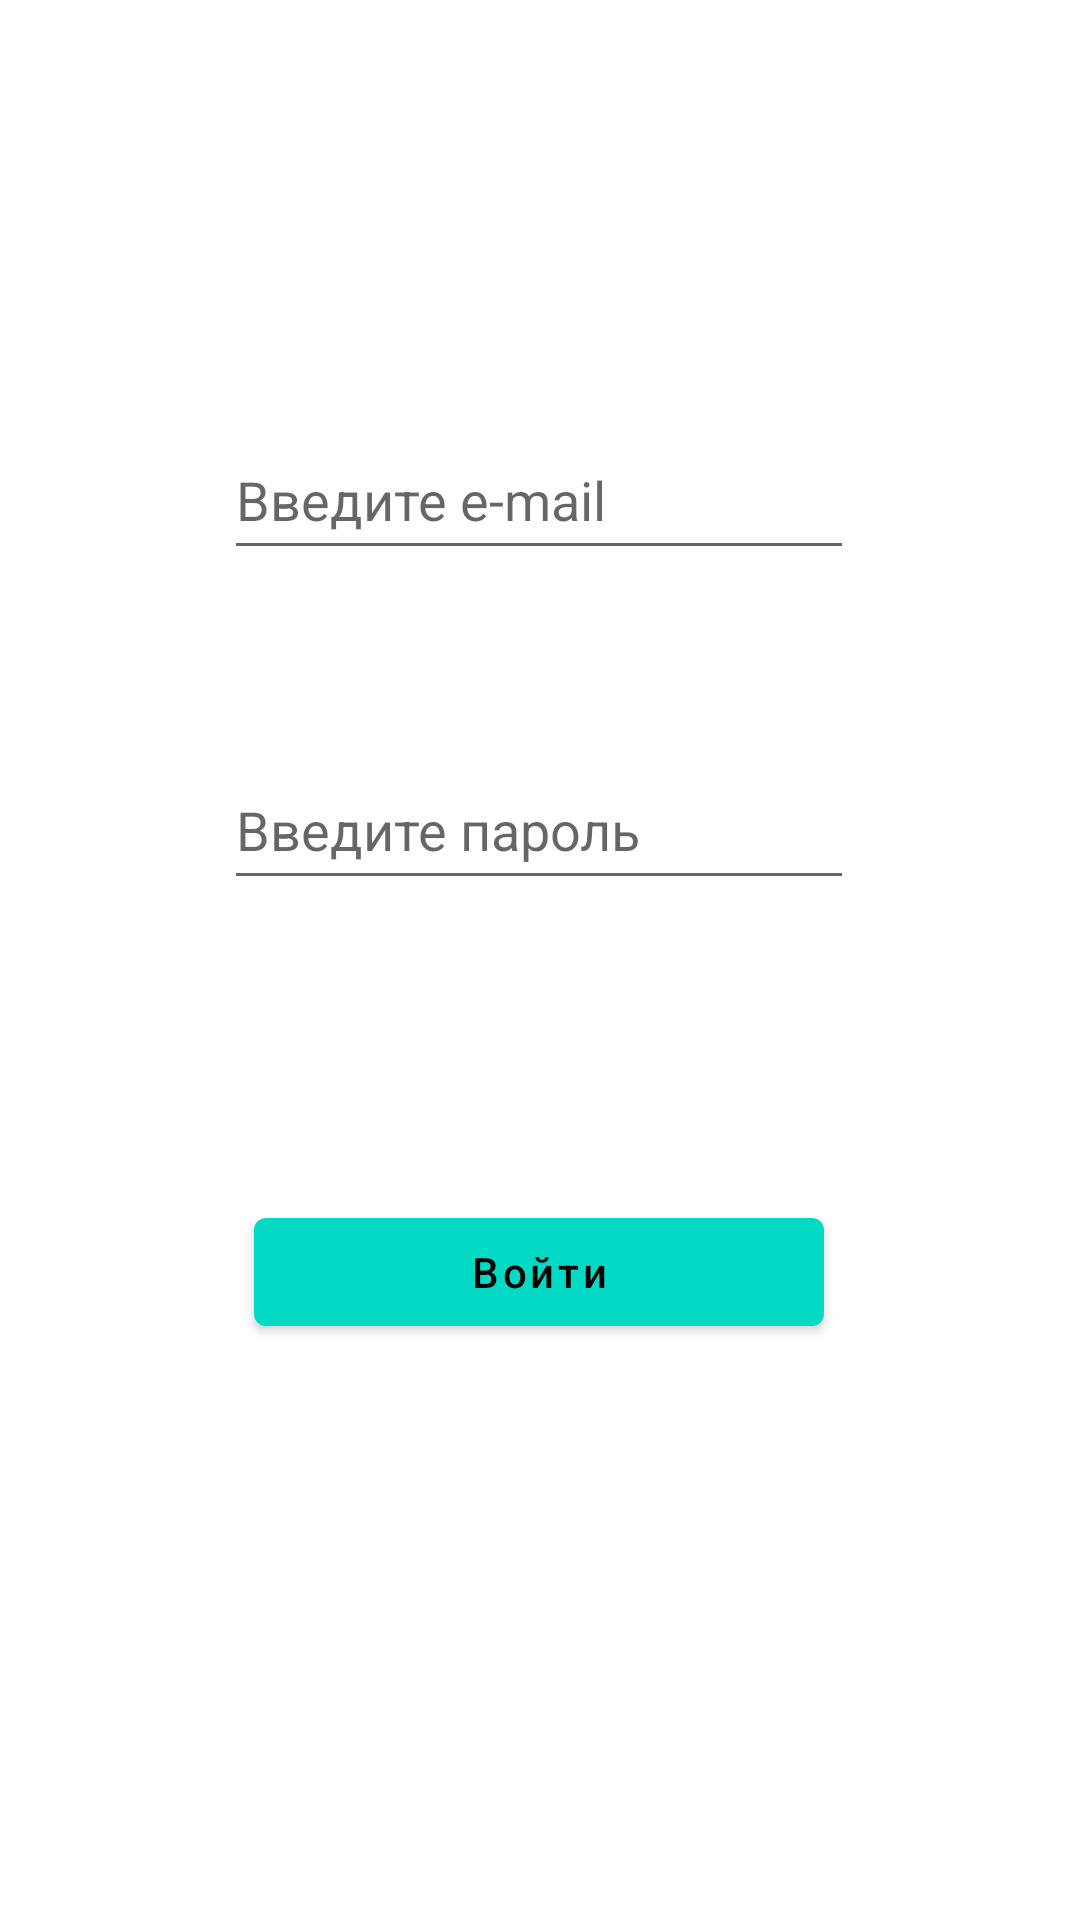

Write the Android layout XML for this screen, with the resource values it uses.
<!-- AndroidManifest.xml: activity theme Theme.ContestApp.NoActionBar -->
<!-- res/layout/activity_main.xml -->
<?xml version="1.0" encoding="utf-8"?>
<androidx.constraintlayout.widget.ConstraintLayout xmlns:android="http://schemas.android.com/apk/res/android"
    xmlns:app="http://schemas.android.com/apk/res-auto"
    xmlns:tools="http://schemas.android.com/tools"
    android:layout_width="match_parent"
    android:layout_height="match_parent"
    tools:context=".view.MainActivity">

    <EditText
        android:id="@+id/emailTextEdit"
        android:layout_width="wrap_content"
        android:layout_height="wrap_content"
        android:layout_marginTop="140dp"
        android:autofillHints=""
        android:ems="10"
        android:hint="@string/email_hint"
        android:inputType="textEmailAddress"
        android:minHeight="50dp"
        app:layout_constraintEnd_toEndOf="parent"
        app:layout_constraintHorizontal_bias="0.497"
        app:layout_constraintStart_toStartOf="parent"
        app:layout_constraintTop_toTopOf="parent" />

    <EditText
        android:id="@+id/editTextPassword"
        android:layout_width="wrap_content"
        android:layout_height="wrap_content"
        android:layout_marginTop="60dp"
        android:autofillHints=""
        android:ems="10"
        android:hint="@string/password_hint"
        android:inputType="textPassword"
        android:minHeight="50dp"
        app:layout_constraintEnd_toEndOf="parent"
        app:layout_constraintHorizontal_bias="0.497"
        app:layout_constraintStart_toStartOf="parent"
        app:layout_constraintTop_toBottomOf="@+id/emailTextEdit" />

    <Button
        android:id="@+id/logInButton"
        android:textColor="@color/black"
        android:layout_width="wrap_content"
        android:layout_height="wrap_content"
        android:layout_marginTop="100dp"
        android:width="190dp"
        android:textAllCaps="false"
        android:text="@string/button_sign_in"
        app:layout_constraintEnd_toEndOf="parent"
        app:layout_constraintHorizontal_bias="0.498"
        app:layout_constraintStart_toStartOf="parent"
        app:layout_constraintTop_toBottomOf="@+id/editTextPassword" />

</androidx.constraintlayout.widget.ConstraintLayout>
<!-- resources referenced by this layout -->
<resources>
  <string name="button_sign_in">Войти</string>
  <string name="email_hint">Введите e-mail</string>
  <string name="password_hint">Введите пароль</string>
  <style name="Theme.ContestApp.NoActionBar">
          <item name="windowActionBar">false</item>
          <item name="windowNoTitle">true</item>
      </style>
  <!-- not gathered from this repository: default colours our renderer supplied (Android Studio template values) -->
  <color name="black">#FF000000</color>
</resources>
